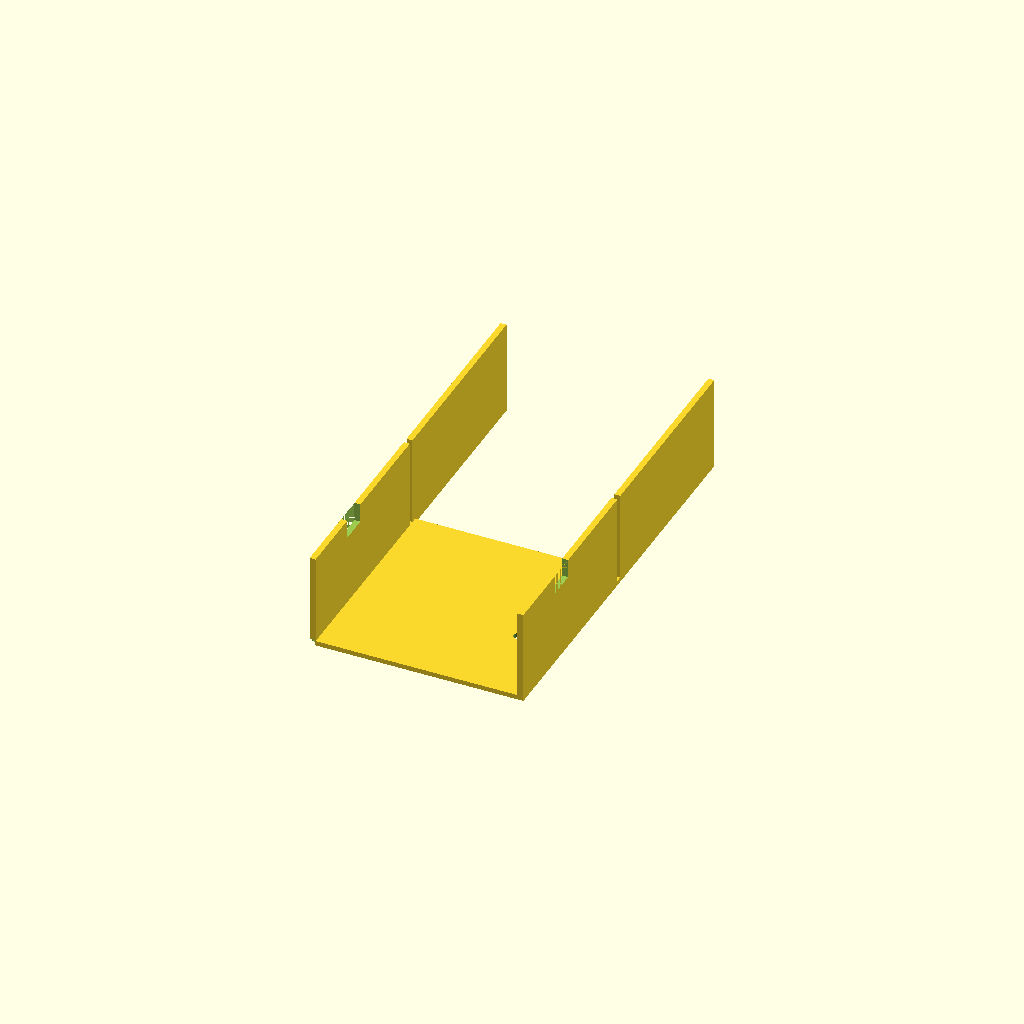
Cell 1 — every parameter at its default value.
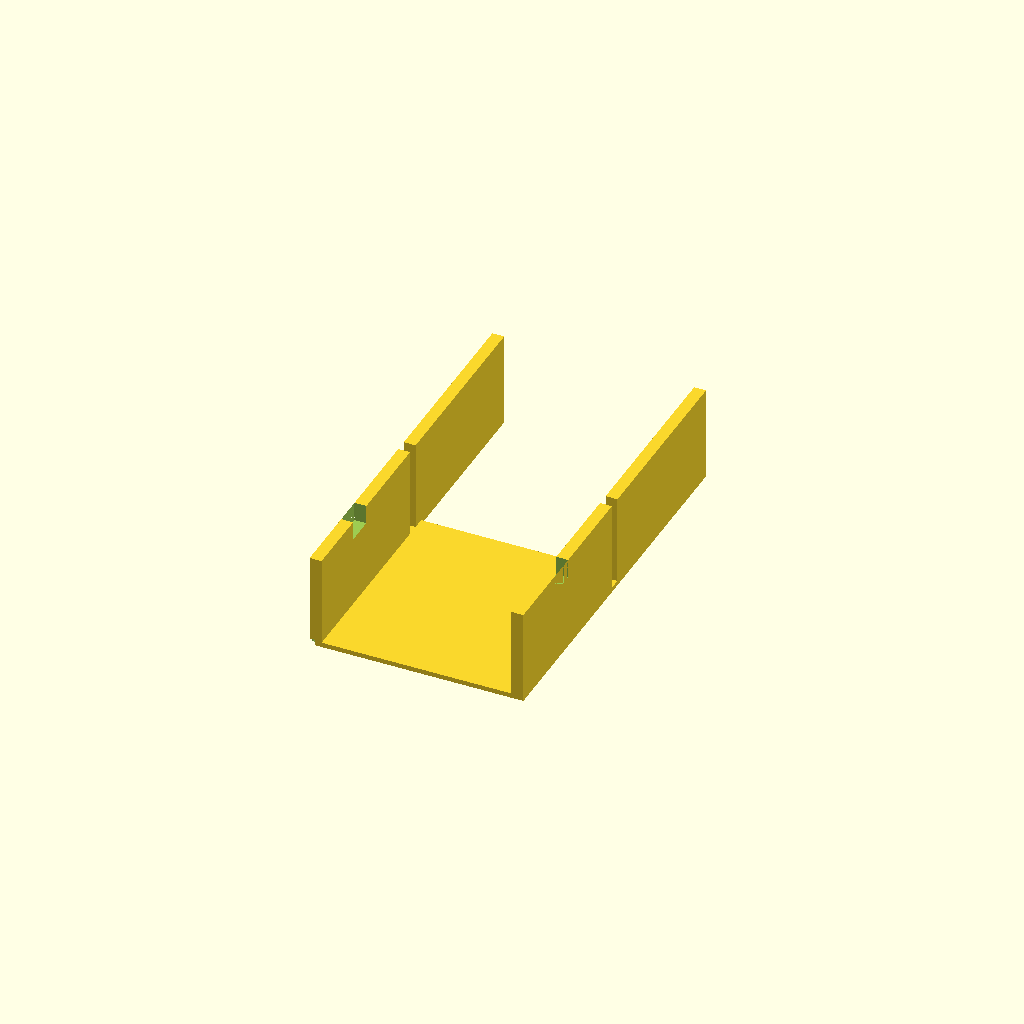
Cell 2 — wall_t set to 5, the other parameters unchanged.
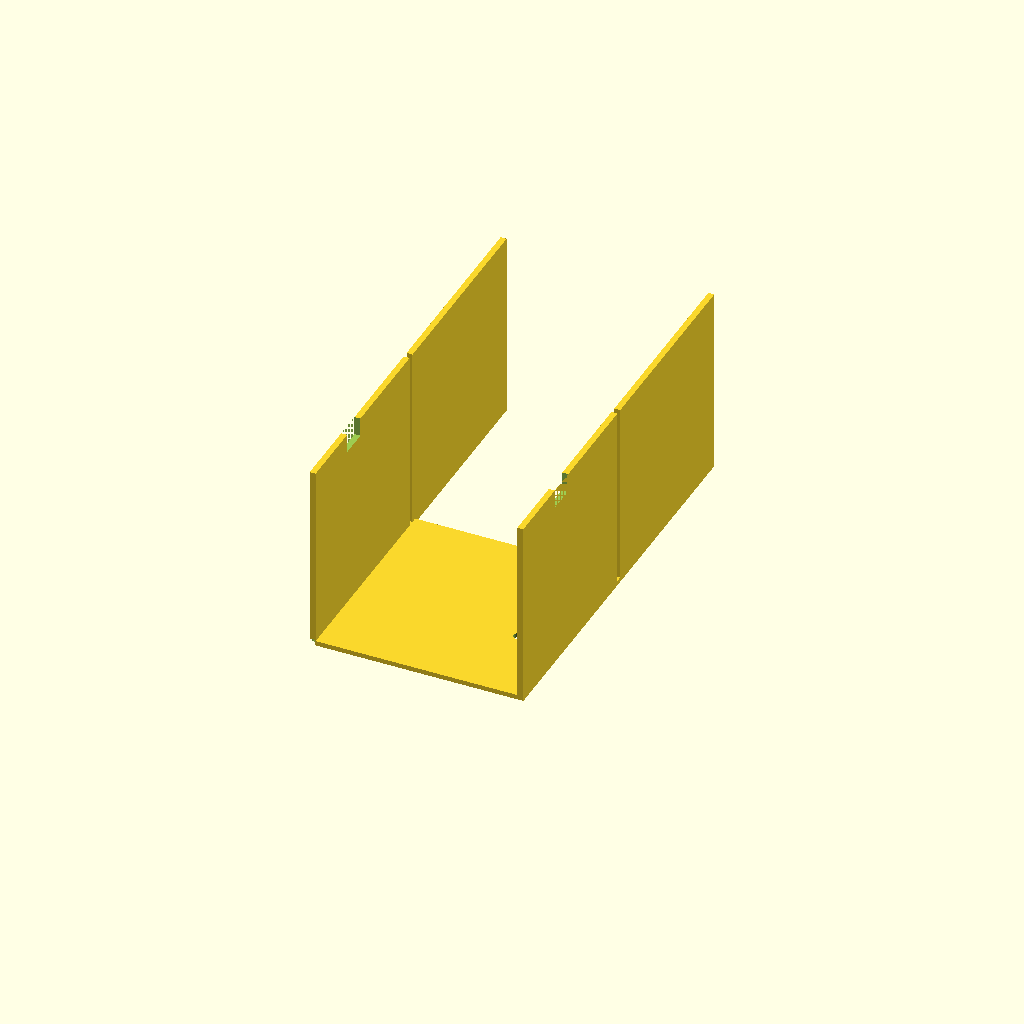
Cell 3 — box_h set to 80, the other parameters unchanged.
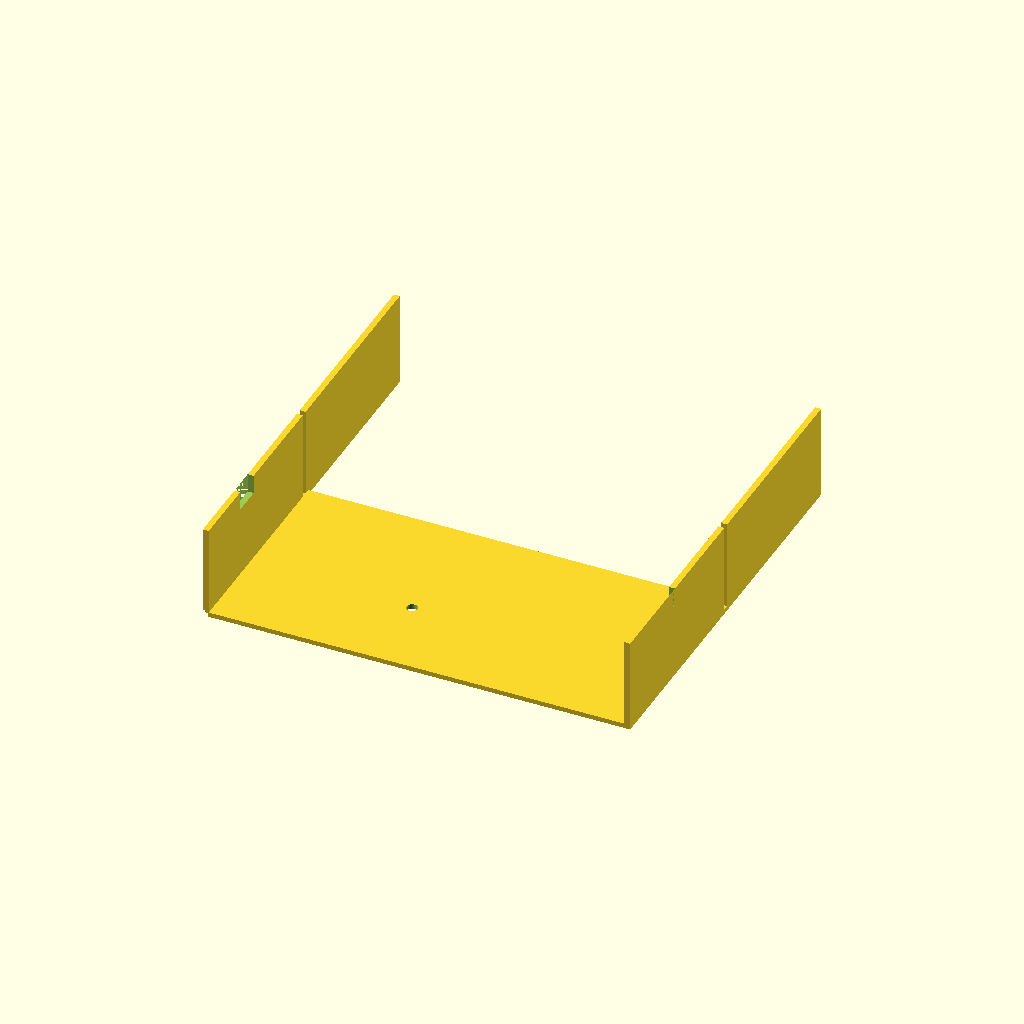
Cell 4 — outer_x set to 180, the other parameters unchanged.
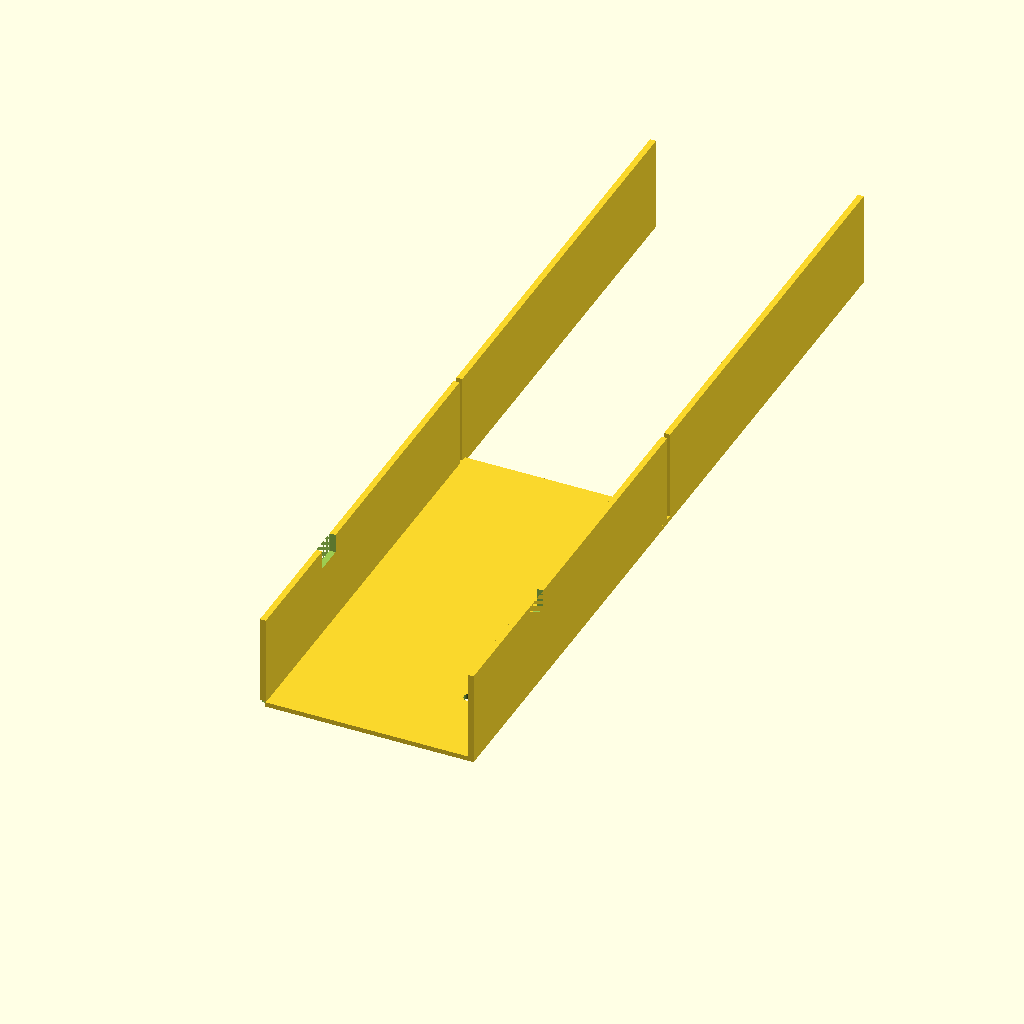
Cell 5: the same model with outer_y = 180.
All cells are drawn from one camera (rotation 55°, 0°, 25°, orthographic, colour scheme Cornfield), so only the parameter changes between them.
Source of the model, bench/results/gpu-v11-g12/code/scadcoder-v11/stirrer_fan_housing_s7_a0.scad:
// Magnetic stirrer housing for 80 mm PC case fan
// Print orientation: top plate on bed (z = 0), walls build upward (+Z)

// ---------- Dimensions ----------
plate_t      = 2;     // top plate thickness
wall_t       = 2.5;   // wall thickness
box_h        = 40;    // outer wall height (open top)
outer_x      = 90;    // outer size in X
outer_y      = 90;    // outer size in Y
hole_d       = 4.5;   // M4 screw hole diameter
hole_pitch   = 71.5;  // square pattern centre-to-centre
notch_w      = 12;    // cable notch width
notch_depth  = 8;     // notch depth from open edge (z = 32 to 40)
eps          = 0.5;   // cutter overshoot past faces

$fn = 64;

// ---------- Model ----------
difference() {
    union() {
        // Top plate
        translate([-outer_x/2, -outer_y/2, 0])
            cube([outer_x, outer_y, plate_t]);

        // Four walls rising to z = box_h
        for (sx = [-1, 1], sy = [-1, 1])
            translate([sx > 0 ? outer_x/2 - wall_t : -outer_x/2,
                       sy > 0 ? outer_y/2 - wall_t : -outer_y/2,
                       0])
                cube([wall_t, outer_y - 2*wall_t, box_h]);
    }

    // Screw holes through top plate on 71.5 mm square pattern
    for (i = [0 : 3]) {
        a = (i % 2) * hole_pitch;
        b = (i / 2) * hole_pitch;
        translate([a - outer_x/2, b - outer_y/2, -eps])
            cylinder(d = hole_d, h = plate_t + 2*eps);
    }

    // Cable notch in one wall (z = 32 to 40, open edge down)
    translate([-outer_x/2, -outer_y/2/2 + notch_w/2, box_h - notch_depth])
        cube([outer_x, notch_w, notch_depth + eps]);
}
Parameter table extracted from the source (name, type, default, range or options):
plate_t: number, default 2
wall_t: number, default 2.5
box_h: number, default 40
outer_x: number, default 90
outer_y: number, default 90
hole_d: number, default 4.5
hole_pitch: number, default 71.5
notch_w: number, default 12
notch_depth: number, default 8
eps: number, default 0.5
